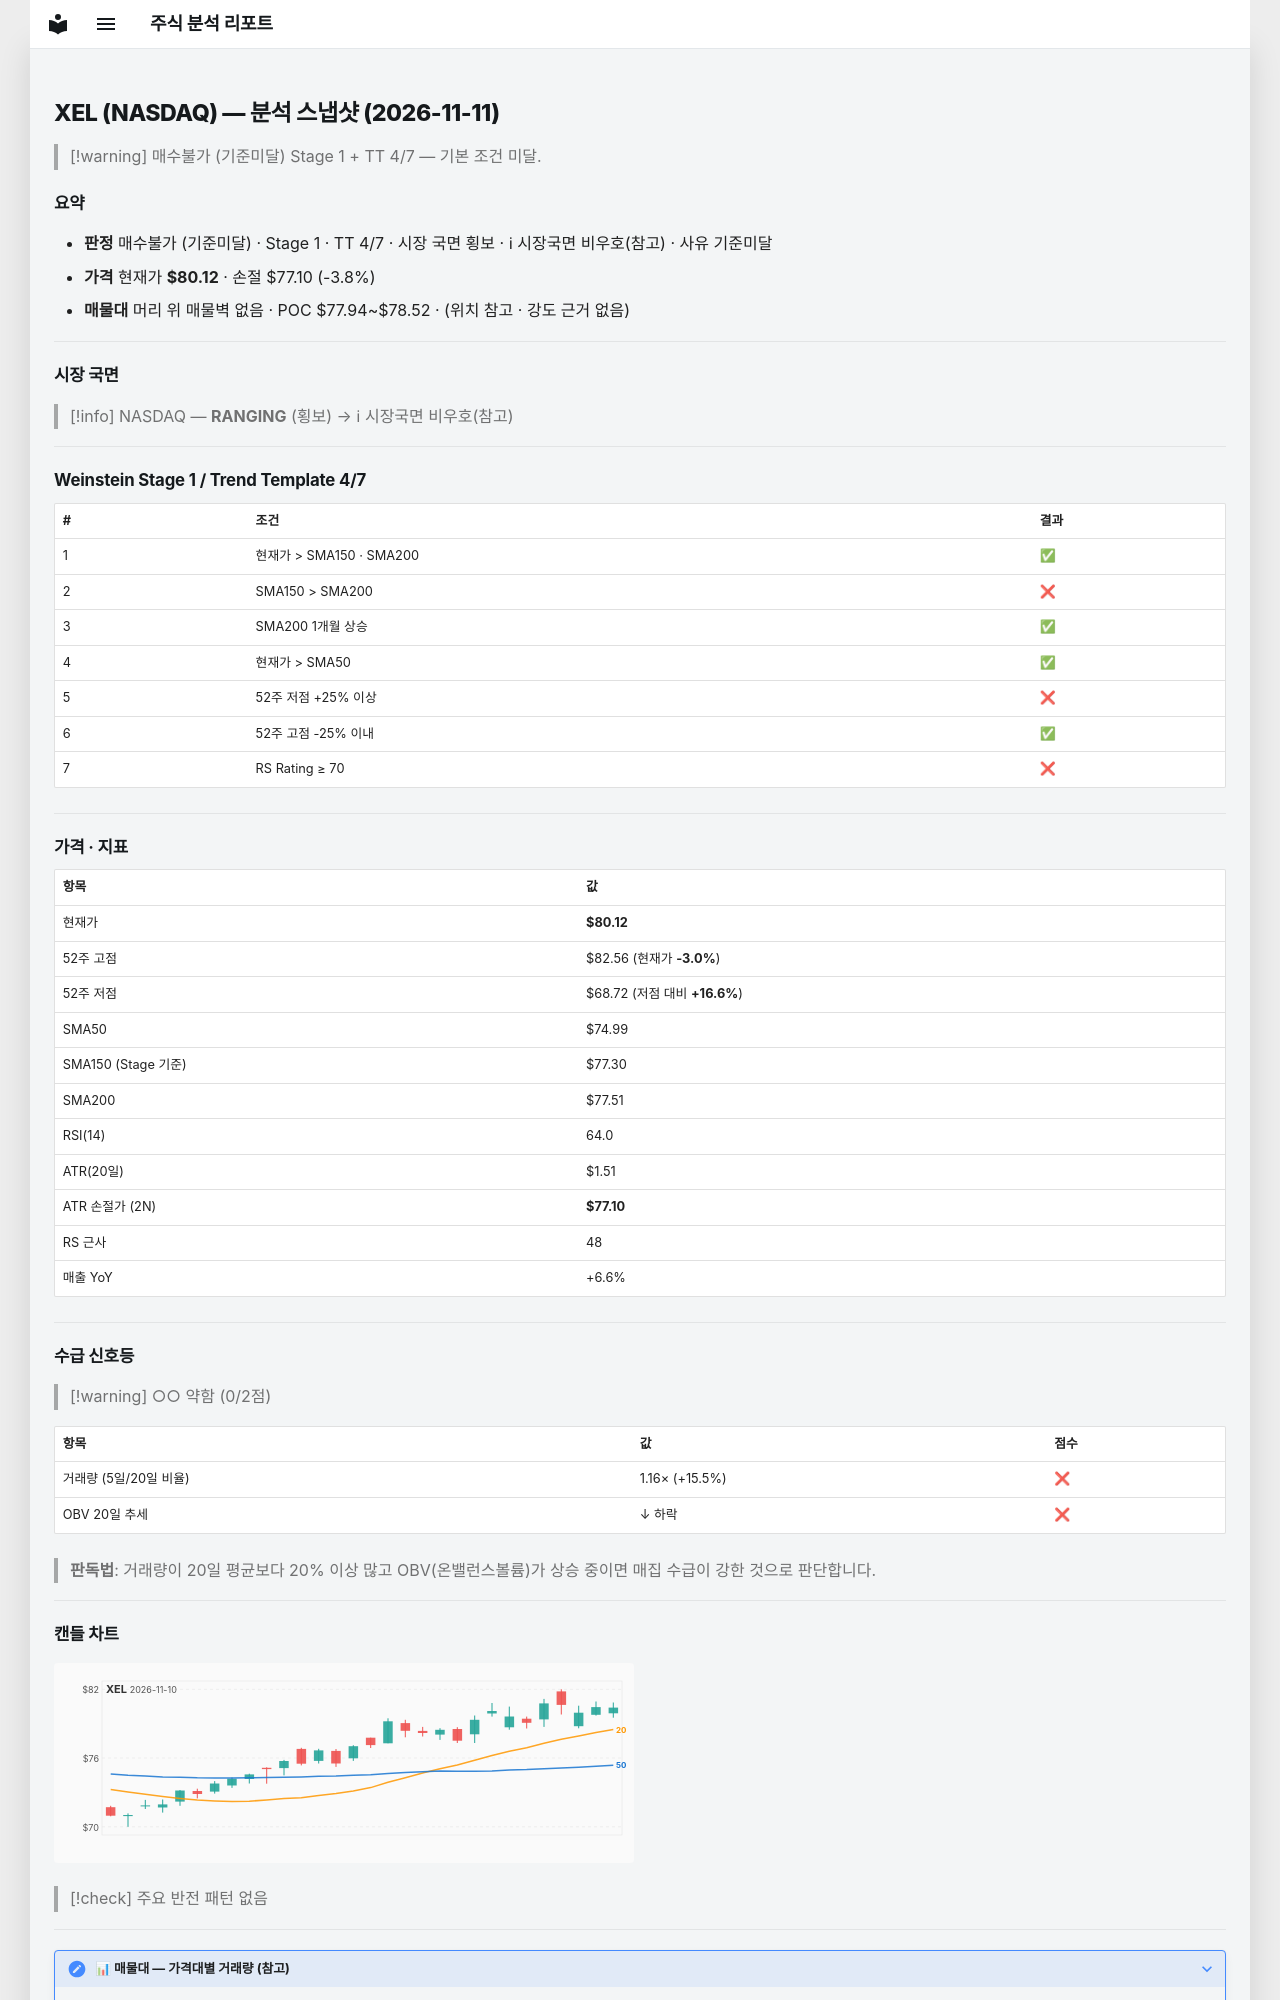

repository: soloandco/stock-reports · page: snapshots/XEL-2026-11-11/index.html · generator: mkdocs

---
type: analysis-snapshot
title: XEL 분석 스냅샷
ticker: XEL
market: NASDAQ
created: 2026-11-11
updated: 2026-11-11
bar-date: 2026-11-10
verdict: 매수불가
verdict-reason: 기준미달
real-rr: 0.69
sma50-gap-pct: 6.8
weekly-position: 저항대아래
weekly-overhead-price: 82.22
weekly-overhead-pct: 2.6
stage: 1
trend-template-score: 4
tt-max: 7
ma-set: sma-50-150-200
price: 80.12000274658203
stop-price: 77.0962110248912
market-regime: RANGING
supply-demand-score: 0/2
supply-demand-label: 약함
status: tracking
tags:
  - stock-agent
  - watchlist
  - XEL
  - analysis
related:
  - "[[analysis-template]]"
---

# XEL (NASDAQ) — 분석 스냅샷 (2026-11-11)

> [!warning] 매수불가 (기준미달)
> Stage 1 + TT 4/7 — 기본 조건 미달.

## 요약

- **판정** 매수불가 (기준미달) · Stage 1 · TT 4/7 · 시장 국면 횡보 · ℹ 시장국면 비우호(참고) · 사유 기준미달
- **가격** 현재가 **$80.12** · 손절 $77.10 (-3.8%)
- **매물대** 머리 위 매물벽 없음 · POC $77.94~$78.52 · (위치 참고 · 강도 근거 없음)

---

## 시장 국면

> [!info] NASDAQ — **RANGING** (횡보) → ℹ 시장국면 비우호(참고)

---

## Weinstein Stage 1 / Trend Template 4/7

| # | 조건 | 결과 |
|---|------|------|
| 1 | 현재가 > SMA150 · SMA200 | ✅ |
| 2 | SMA150 > SMA200 | ❌ |
| 3 | SMA200 1개월 상승 | ✅ |
| 4 | 현재가 > SMA50 | ✅ |
| 5 | 52주 저점 +25% 이상 | ❌ |
| 6 | 52주 고점 -25% 이내 | ✅ |
| 7 | RS Rating ≥ 70 | ❌ |

---

## 가격 · 지표

| 항목 | 값 |
|------|---|
| 현재가 | **$80.12** |
| 52주 고점 | $82.56 (현재가 **-3.0%**) |
| 52주 저점 | $68.72 (저점 대비 **+16.6%**) |
| SMA50 | $74.99 |
| SMA150 (Stage 기준) | $77.30 |
| SMA200 | $77.51 |
| RSI(14) | 64.0 |
| ATR(20일) | $1.51 |
| ATR 손절가 (2N) | **$77.10** |
| RS 근사 | 48 |
| 매출 YoY | +6.6% |

---
## 수급 신호등

> [!warning] ○○ 약함 (0/2점)

| 항목 | 값 | 점수 |
|------|------|------|
| 거래량 (5일/20일 비율) | 1.16× (+15.5%) | ❌ |
| OBV 20일 추세 | ↓ 하락 | ❌ |

> **판독법**: 거래량이 20일 평균보다 20% 이상 많고 OBV(온밸런스볼륨)가 상승 중이면 매집 수급이 강한 것으로 판단합니다.

---
